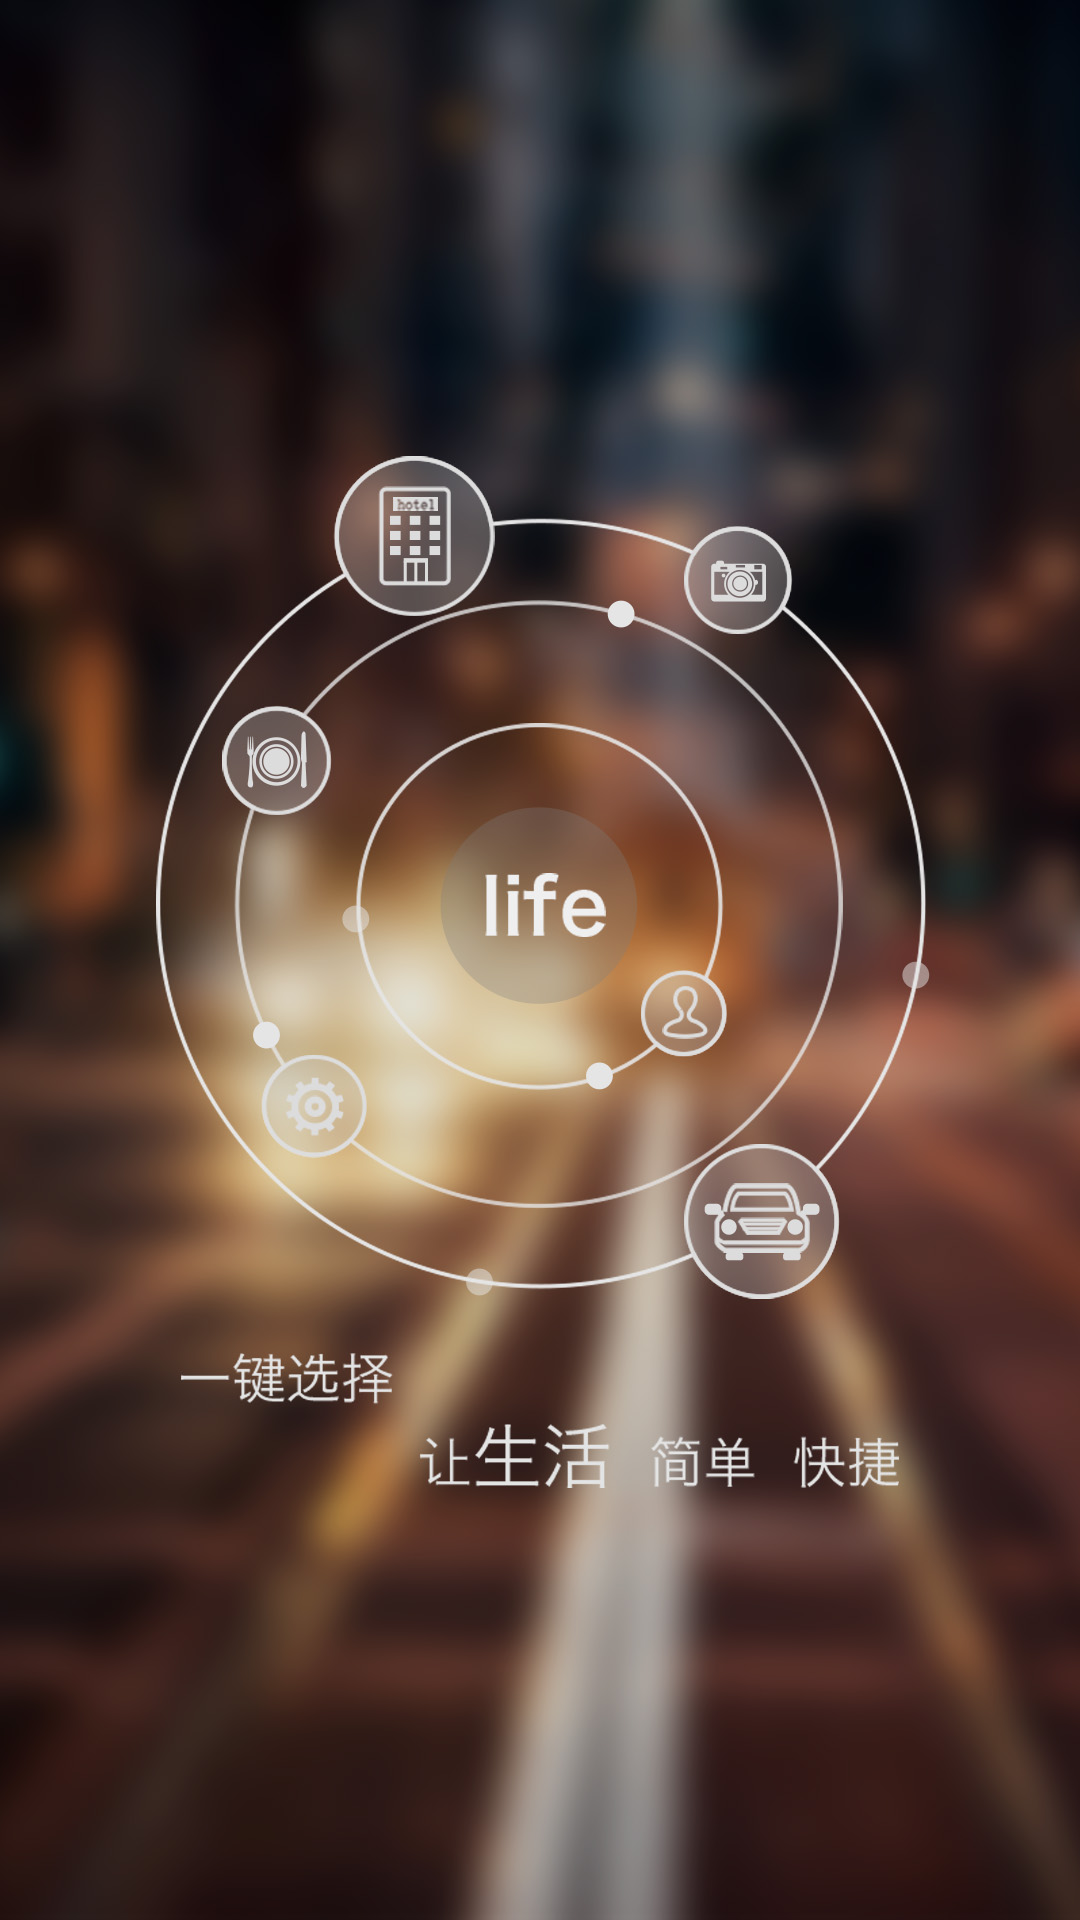

Write the Android layout XML for this screen, with the resource values it uses.
<!-- AndroidManifest.xml: application theme AppTheme.NoAction -->
<!-- res/layout/activity_splash.xml -->
<?xml version="1.0" encoding="utf-8"?>
<LinearLayout xmlns:android="http://schemas.android.com/apk/res/android"
    xmlns:app="http://schemas.android.com/apk/res-auto"
    xmlns:tools="http://schemas.android.com/tools"
    android:layout_width="match_parent"
    android:layout_height="match_parent"
    tools:context=".ui.login.SplashActivity">
    <ImageView
        android:src="@drawable/splash_bg"
        android:scaleType="centerCrop"
        android:id="@+id/iv_background"
        android:layout_width="match_parent"
        android:layout_height="match_parent"/>


</LinearLayout>
<!-- resources referenced by this layout -->
<resources>
  <!-- drawable splash_bg: jpg bitmap (drawable, 246026 bytes) -->
</resources>
